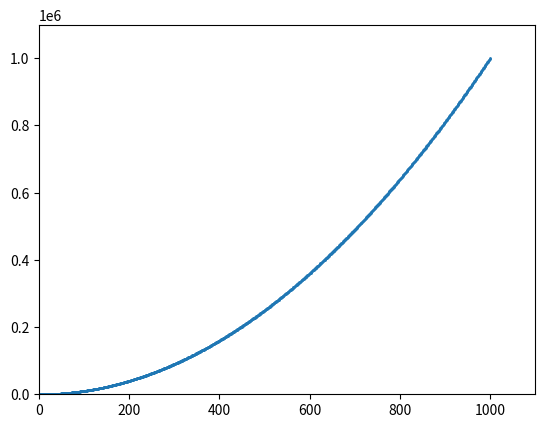

Recreate this plot in Python.
'''使用scatter()绘制散点图并设置其样式'''
import matplotlib.pyplot as plt

# x_values = [1,2,3,4,5]
# y_values = [1,4,9,16,25]
# plt.scatter(x_values,y_values,s=30)

# #设置图标标题并给坐标轴加上标签
# plt.title("Square Number",fontsize=24)
# plt.xlabel("Value",fontsize=14)
# plt.ylabel("Squares of value",fontsize=14)
# #设置刻度标记的大小
# plt.tick_params(axis="both",which="major",labelsize=14)
# plt.show()



# python绘制1000个点和绘制5个点步骤一样,SO easy!!!
x_values = list(range(1,1001))

y_values = [x**2 for x in x_values]

plt.scatter(x_values,y_values,s=1)
#设置每个坐标轴的取值范围
plt.axis([0,1100,0,1100000])
plt.show()